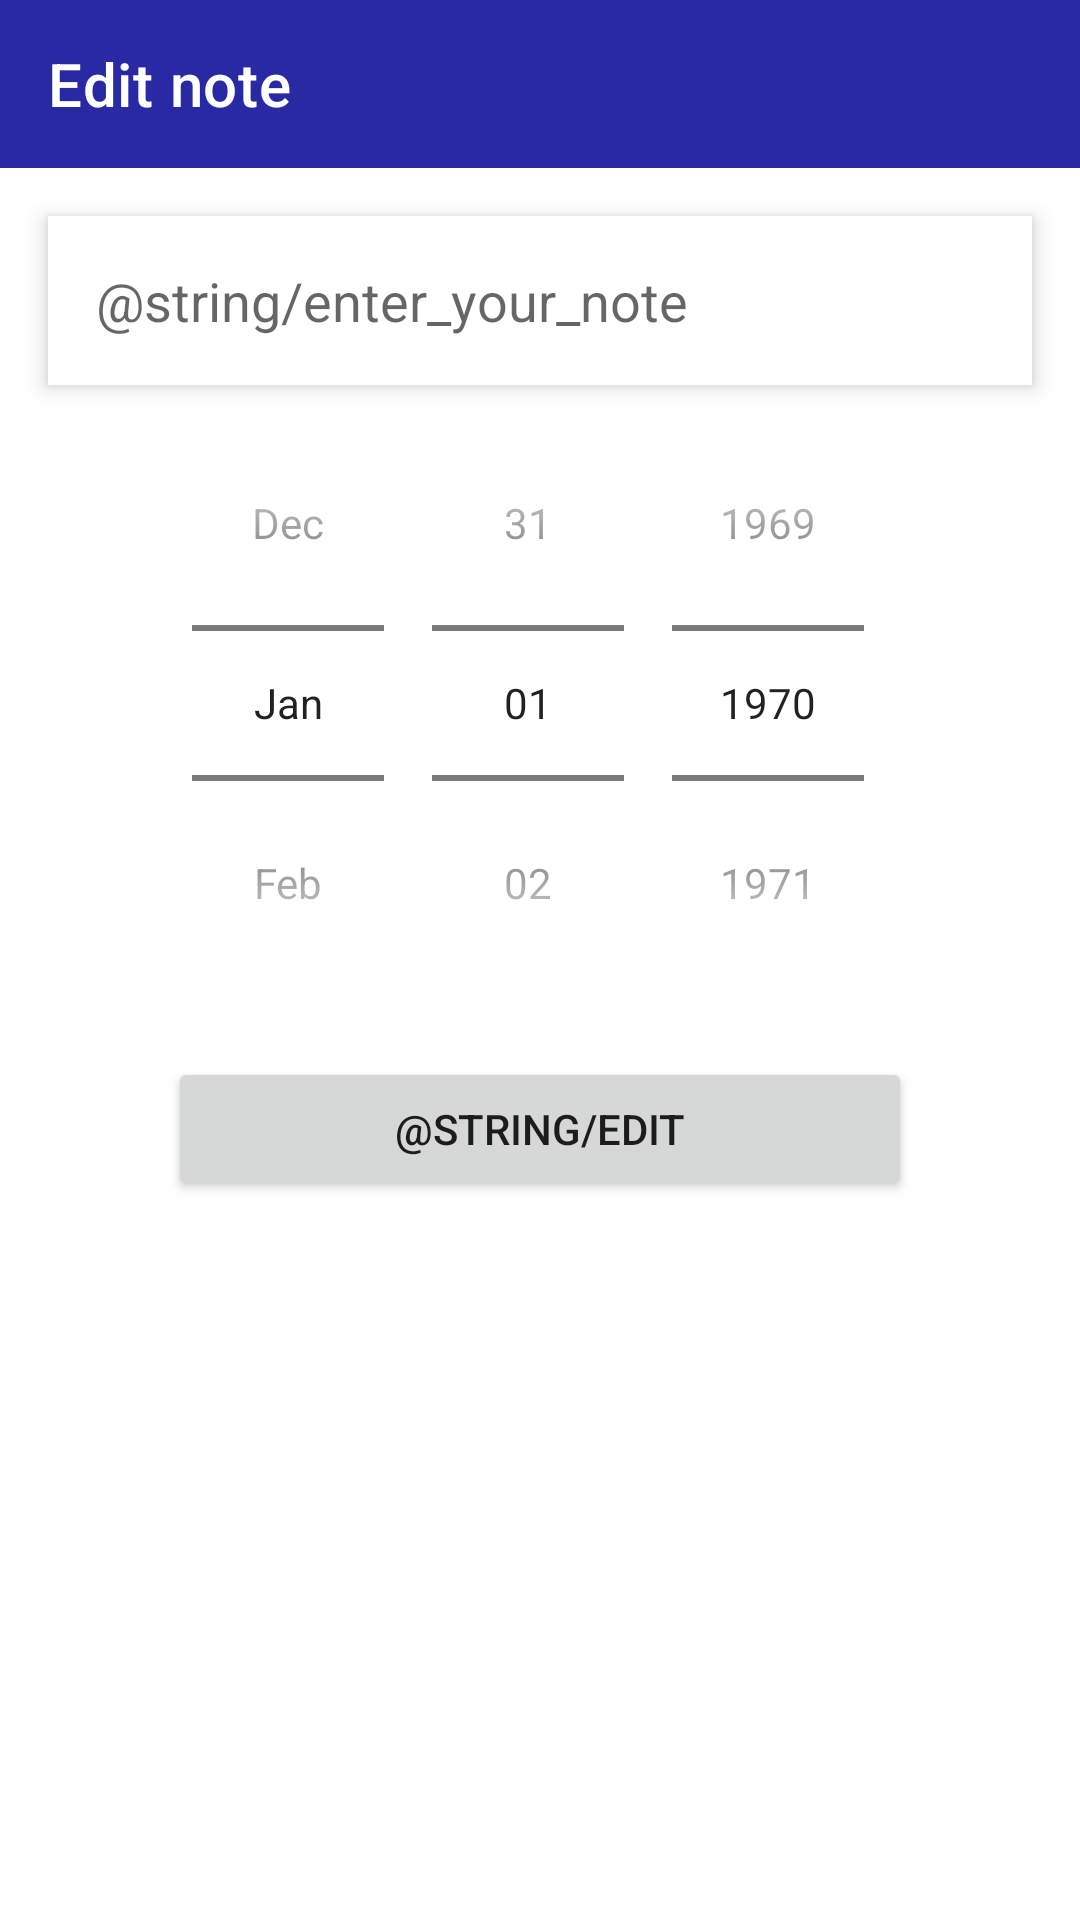

Layout XML and referenced resources for this Android screen:
<!-- AndroidManifest.xml: application theme Theme.AN02ONL_PlannerApp -->
<!-- res/layout/edit_card.xml -->
<?xml version="1.0" encoding="utf-8"?>
<androidx.constraintlayout.widget.ConstraintLayout
    xmlns:android="http://schemas.android.com/apk/res/android"
    xmlns:app="http://schemas.android.com/apk/res-auto"
    xmlns:tools="http://schemas.android.com/tools"
    android:layout_width="match_parent"
    android:layout_height="match_parent"
    android:background="@color/white">

    <androidx.appcompat.widget.Toolbar
        android:id="@+id/toolbar"
        android:layout_width="match_parent"
        android:layout_height="wrap_content"
        android:background="#2929a3"
        app:layout_constraintEnd_toEndOf="parent"
        app:layout_constraintStart_toStartOf="parent"
        app:layout_constraintTop_toTopOf="parent"
        app:title="Edit note"
        app:titleTextColor="@color/white" />

    <EditText
        android:id="@+id/etNote"
        android:layout_width="0dp"
        android:layout_height="wrap_content"
        android:layout_margin="16dp"
        android:background="@color/white"
        android:elevation="4dp"
        android:hint="@string/enter_your_note"
        android:padding="16dp"
        app:layout_constraintEnd_toEndOf="parent"
        app:layout_constraintStart_toStartOf="parent"
        app:layout_constraintTop_toBottomOf="@+id/toolbar"
        tools:layout_editor_absoluteX="128dp"
        tools:layout_editor_absoluteY="226dp" />

    <DatePicker
        android:id="@+id/datePicker"
        android:datePickerMode="spinner"
        android:calendarViewShown= "false"
        android:layout_width="wrap_content"
        android:layout_height="wrap_content"
        app:layout_constraintEnd_toEndOf="parent"
        app:layout_constraintStart_toStartOf="parent"
        app:layout_constraintTop_toBottomOf="@+id/etNote"
        android:layout_centerHorizontal="true" />

    <Button
        android:id="@+id/editButton"
        android:layout_width="0dp"
        android:layout_height="wrap_content"
        android:layout_marginTop="12dp"
        android:paddingVertical="12dp"
        android:text="@string/edit"
        app:layout_constraintEnd_toEndOf="@+id/datePicker"
        app:layout_constraintStart_toStartOf="@+id/datePicker"
        app:layout_constraintTop_toBottomOf="@+id/datePicker" />

</androidx.constraintlayout.widget.ConstraintLayout>
<!-- resources referenced by this layout -->
<resources>
  <color name="white">#FFFFFFFF</color>
  <style name="Theme.AN02ONL_PlannerApp" parent="Theme.MaterialComponents.DayNight.NoActionBar">
          
          <item name="colorPrimary">@color/colorPrimary</item>
          <item name="colorPrimaryVariant">@color/colorPrimaryVariant</item>
          <item name="colorOnPrimary">@color/colorOnPrimary</item>
          
          <item name="colorSecondary">@color/colorSecondary</item>
          <item name="colorSecondaryVariant">@color/colorSecondaryVariant</item>
          <item name="colorOnSecondary">@color/colorOnSecondary</item>
          
          <item name="android:statusBarColor" tools:targetApi="l">@color/white</item>
          <item name="android:navigationBarColor">@color/white</item>
          <item name="android:windowLightNavigationBar" tools:targetApi="o_mr1">true</item>
          <item name="android:windowLightStatusBar">true</item>
          <item name="android:windowBackground">@color/colorBackground</item>
  
          
          <item name="android:colorBackground">@color/colorBackground</item>
          <item name="colorOnBackground">@color/colorOnBackground</item>
          <item name="colorError">@color/colorError</item>
          <item name="colorOnError">@color/colorOnError</item>
          <item name="colorSurface">@color/colorSurface</item>
          <item name="colorOnSurface">@color/colorOnSurface</item>
      </style>
  <color name="colorPrimary">#6200EE</color>
  <color name="colorPrimaryVariant">#3700B3</color>
  <color name="colorOnPrimary">#FFFFFF</color>
  <color name="colorSecondary">#03DAC6</color>
  <color name="colorSecondaryVariant">#018786</color>
  <color name="colorOnSecondary">#000000</color>
  <color name="colorBackground">#FFFFFF</color>
  <color name="colorOnBackground">#000000</color>
  <color name="colorError">#B00020</color>
  <color name="colorOnError">#FFFFFF</color>
  <color name="colorSurface">#FFFFFF</color>
  <color name="colorOnSurface">#000000</color>
</resources>
